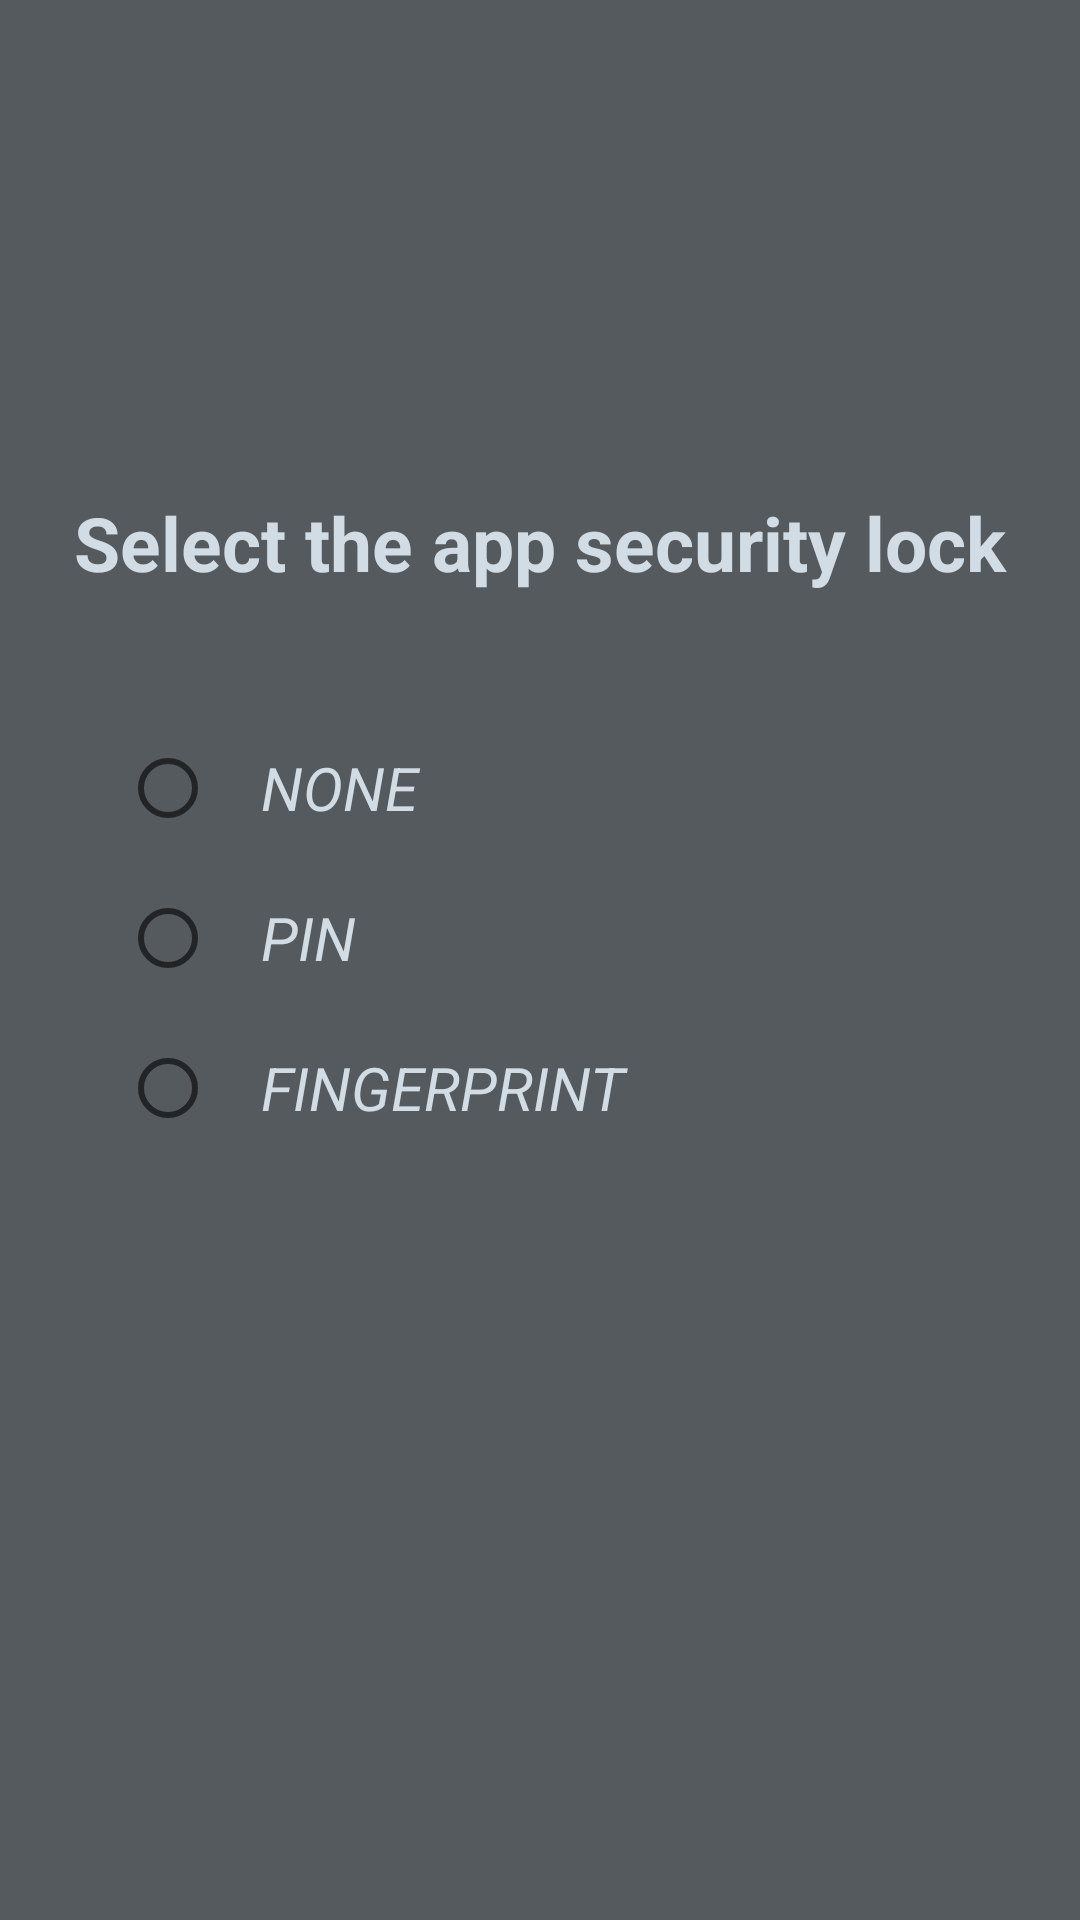

Reconstruct the res/layout file that produces this screen, plus the resources it refers to.
<!-- AndroidManifest.xml: application theme AppTheme -->
<!-- res/layout/activity_security.xml -->
<?xml version="1.0" encoding="utf-8"?>
<androidx.constraintlayout.widget.ConstraintLayout xmlns:android="http://schemas.android.com/apk/res/android"
    android:layout_width="match_parent"
    android:layout_height="match_parent"
    xmlns:app="http://schemas.android.com/apk/res-auto"
    android:background="@color/back_fingerprint">

    <ImageView
        android:id="@+id/security_header_image"
        android:layout_width="84dp"
        android:layout_height="84dp"
        app:layout_constraintTop_toTopOf="parent"
        app:layout_constraintLeft_toLeftOf="parent"
        app:layout_constraintRight_toRightOf="parent"
        android:layout_marginTop="50dp"
        android:src="@drawable/ic_security" />

    <TextView
        android:id="@+id/security_header"
        app:layout_constraintTop_toBottomOf="@id/security_header_image"
        android:layout_width="match_parent"
        android:layout_height="wrap_content"
        android:layout_marginTop="30dp"
        android:textStyle="bold"
        android:textColor="@color/roman_silver"
        android:textSize="25sp"
        android:text="@string/security_header"
        android:textAlignment="center" />

    <LinearLayout
        android:layout_width="match_parent"
        android:layout_height="wrap_content"
        app:layout_constraintTop_toBottomOf="@id/security_header"
        android:layout_margin="40dp">

        <RadioGroup
            android:layout_width="match_parent"
            android:layout_height="wrap_content"
            android:id="@+id/security_radio_group">

            <RadioButton
                android:layout_width="match_parent"
                android:layout_height="50dp"
                android:text="   NONE"
                android:id="@+id/radio_button_none"
                android:textSize="20sp"
                android:textStyle="italic"
                android:textColor="@color/roman_silver" />

            <RadioButton
                android:layout_width="match_parent"
                android:layout_height="50dp"
                android:text="   PIN"
                android:id="@+id/radio_button_pin"
                android:textSize="20sp"
                android:textStyle="italic"
                android:textColor="@color/roman_silver" />

            <RadioButton
                android:layout_width="match_parent"
                android:layout_height="50dp"
                android:text="   FINGERPRINT"
                android:id="@+id/radio_button_fingerprint"
                android:textSize="20sp"
                android:textStyle="italic"
                android:textColor="@color/roman_silver" />

        </RadioGroup>
    </LinearLayout>
</androidx.constraintlayout.widget.ConstraintLayout>
<!-- resources referenced by this layout -->
<resources>
  <color name="back_fingerprint">#555A5E</color>
  <color name="roman_silver">#D2DCE5</color>
  <string name="security_header">Select the app security lock</string>
  <style name="AppTheme" parent="Theme.AppCompat.Light.DarkActionBar">
          
          <item name="windowNoTitle">true</item>
  
          <item name="colorPrimary">@color/colorPrimary</item>
          <item name="colorPrimaryDark">@color/colorPrimaryDark</item>
          <item name="colorAccent">@color/colorAccent</item>
  
          <item name="swirl_ridgeColor">@color/swirl_ridge</item>
          <item name="swirl_errorColor">@color/swirl_error</item>
      </style>
  <color name="colorPrimary">#3C4043</color>
  <color name="colorPrimaryDark">#2A2C2F</color>
  <color name="colorAccent">#B9C2CA</color>
  <color name="swirl_ridge">#232528</color>
  <color name="swirl_error">#916514</color>
</resources>
